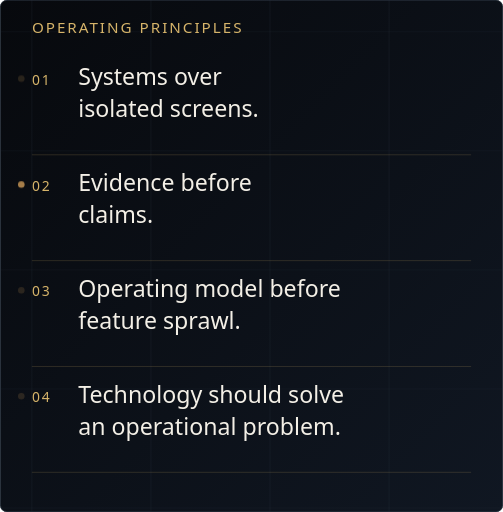
t = 0.00 s
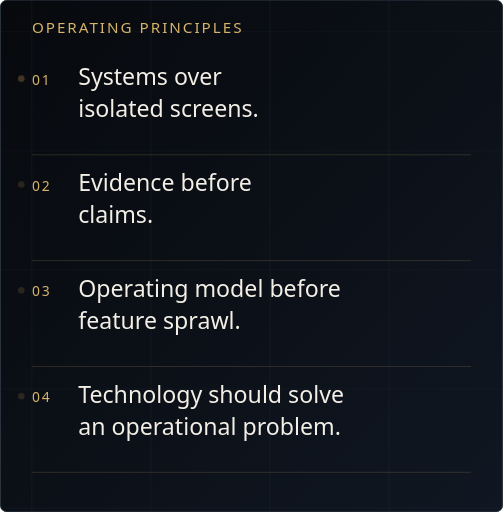
t = 1.67 s
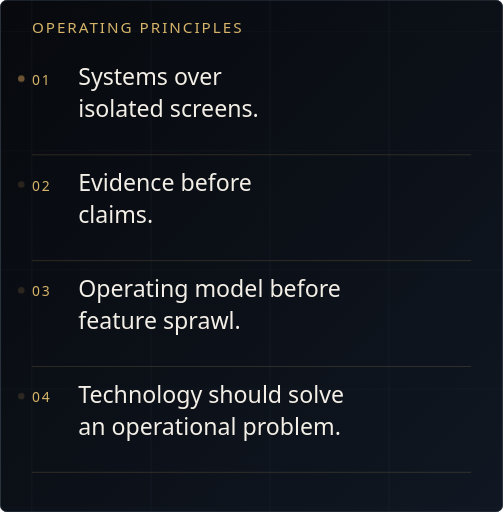
t = 3.33 s
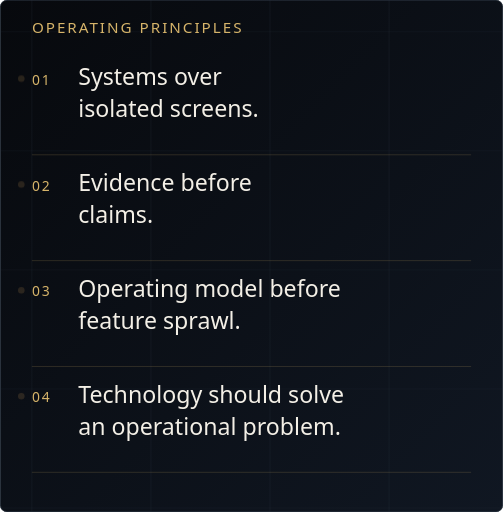
t = 5.00 s
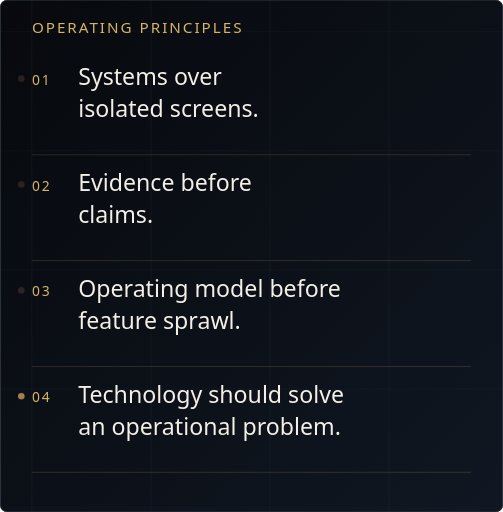
t = 6.67 s
t = 8.33 s: frame unchanged from t = 5.00 s, image omitted

The animated SVG that drew these frames (rendered in a browser with its animation timeline set to each time). Animation: 3 CSS @keyframes rules; frames cover the first 8.33 s, repeats indefinitely.

<svg xmlns="http://www.w3.org/2000/svg" xmlns:xlink="http://www.w3.org/1999/xlink" width="760" height="774" viewBox="0 0 760 774" role="img" aria-labelledby="t d"><title id="t">Systems over isolated screens. Evidence before claims. Operating model before feature sprawl. Technology should solve an operational problem.</title><desc id="d">Systems over isolated screens. Evidence before claims. Operating model before feature sprawl. Technology should solve an operational problem.</desc><defs><linearGradient id="field" x2="1" y2="1"><stop stop-color="#07090D"/><stop offset="1" stop-color="#101722"/></linearGradient><linearGradient id="metal" x1="0" x2="1"><stop stop-color="#D6B46A"/><stop offset=".6" stop-color="#C7834D"/><stop offset="1" stop-color="#D6B46A"/></linearGradient></defs><rect width="760" height="774" rx="10" fill="url(#field)"/><rect x=".5" y=".5" width="759" height="773" rx="10" fill="none" stroke="#2C3744"/><path d="M48 0V774" stroke="#2C3744" opacity=".35"/><path d="M228 0V774" stroke="#2C3744" opacity=".35"/><path d="M408 0V774" stroke="#2C3744" opacity=".35"/><path d="M588 0V774" stroke="#2C3744" opacity=".35"/><path d="M0 48H760" stroke="#2C3744" opacity=".24"/><path d="M0 228H760" stroke="#2C3744" opacity=".24"/><path d="M0 408H760" stroke="#2C3744" opacity=".24"/><path d="M0 588H760" stroke="#2C3744" opacity=".24"/><path d="M0 768H760" stroke="#2C3744" opacity=".24"/><text x="48" y="50" font-family="Segoe UI,Arial,sans-serif" font-size="23" fill="#D6B46A" letter-spacing="3">OPERATING PRINCIPLES</text><text x="48" y="128" font-family="Segoe UI,Arial,sans-serif" font-size="21" fill="#D6B46A" letter-spacing="3">01</text><text x="118" y="129" font-family="Segoe UI,Arial,sans-serif" font-size="35" fill="#F3EFE6" font-weight="500">Systems over</text><text x="118" y="177" font-family="Segoe UI,Arial,sans-serif" font-size="35" fill="#F3EFE6" font-weight="500">isolated screens.</text><path d="M48 234H712" stroke="#D6B46A" opacity="0.26"/><text x="48" y="288" font-family="Segoe UI,Arial,sans-serif" font-size="21" fill="#D6B46A" letter-spacing="3">02</text><text x="118" y="289" font-family="Segoe UI,Arial,sans-serif" font-size="35" fill="#F3EFE6" font-weight="500">Evidence before</text><text x="118" y="337" font-family="Segoe UI,Arial,sans-serif" font-size="35" fill="#F3EFE6" font-weight="500">claims.</text><path d="M48 394H712" stroke="#D6B46A" opacity="0.26"/><text x="48" y="448" font-family="Segoe UI,Arial,sans-serif" font-size="21" fill="#D6B46A" letter-spacing="3">03</text><text x="118" y="449" font-family="Segoe UI,Arial,sans-serif" font-size="35" fill="#F3EFE6" font-weight="500">Operating model before</text><text x="118" y="497" font-family="Segoe UI,Arial,sans-serif" font-size="35" fill="#F3EFE6" font-weight="500">feature sprawl.</text><path d="M48 554H712" stroke="#D6B46A" opacity="0.26"/><text x="48" y="608" font-family="Segoe UI,Arial,sans-serif" font-size="21" fill="#D6B46A" letter-spacing="3">04</text><text x="118" y="609" font-family="Segoe UI,Arial,sans-serif" font-size="35" fill="#F3EFE6" font-weight="500">Technology should solve</text><text x="118" y="657" font-family="Segoe UI,Arial,sans-serif" font-size="35" fill="#F3EFE6" font-weight="500">an operational problem.</text><path d="M48 714H712" stroke="#D6B46A" opacity="0.26"/>
<!-- MOTION START: decorative SVG-only enhancement; original source is retained -->
<style>
  .motion-rotor { transform-origin: 0px 0px; animation: motionTurn 32s linear infinite; }
  .motion-dash { animation: motionSweep 14s ease-in-out infinite; }
  .motion-beat { animation: motionBeat 12s ease-in-out infinite; }
  .motion-beat:nth-child(2) { animation-delay: -2s; }
  .motion-beat:nth-child(3) { animation-delay: -4s; }
  .motion-beat:nth-child(4) { animation-delay: -6s; }
  .motion-beat:nth-child(5) { animation-delay: -8s; }
  .motion-beat:nth-child(6) { animation-delay: -10s; }
  .motion-beat:nth-child(7) { animation-delay: -12s; }
  @keyframes motionTurn { from { transform: rotate(0deg); } to { transform: rotate(360deg); } }
  @keyframes motionSweep {
    0%, 8% { stroke-dashoffset: 1600; opacity: 0; }
    15% { opacity: .62; }
    53% { opacity: .5; }
    66%, 100% { stroke-dashoffset: 0; opacity: 0; }
  }
  @keyframes motionBeat {
    0%, 12%, 32%, 100% { opacity: .18; }
    18%, 24% { opacity: .82; }
  }
  @media (prefers-reduced-motion: reduce) {
    .motion-rotor, .motion-dash, .motion-beat { animation: none !important; opacity: .22 !important; }
  }
</style>
<circle class="motion-beat" style="animation-delay:-0s" cx="32" cy="119" r="5" fill="#C89756" opacity=".2" aria-hidden="true"/><circle class="motion-beat" style="animation-delay:-2.5s" cx="32" cy="279" r="5" fill="#C89756" opacity=".2" aria-hidden="true"/><circle class="motion-beat" style="animation-delay:-5s" cx="32" cy="439" r="5" fill="#C89756" opacity=".2" aria-hidden="true"/><circle class="motion-beat" style="animation-delay:-7.5s" cx="32" cy="599" r="5" fill="#C89756" opacity=".2" aria-hidden="true"/>
<!-- MOTION END -->
</svg>
